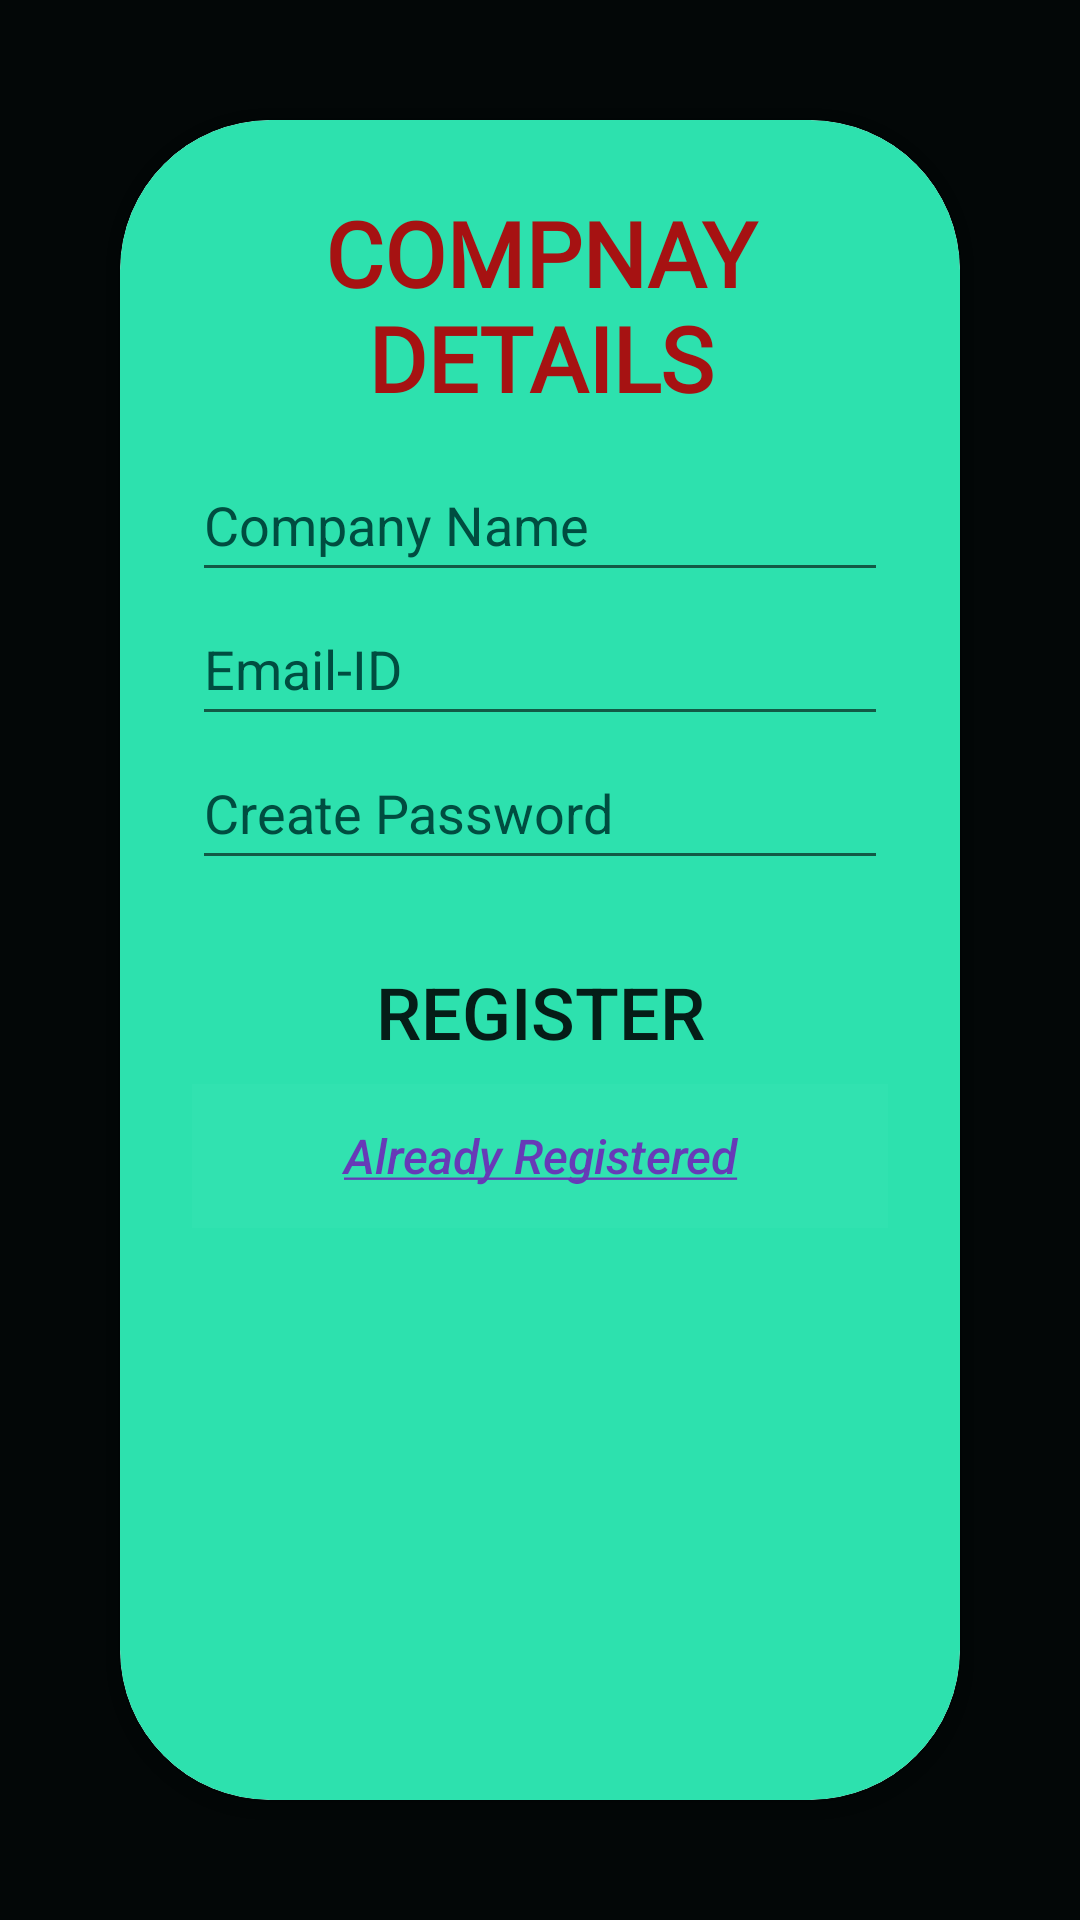

Produce the Android XML layout that renders to this screen, including the resource entries it uses.
<!-- AndroidManifest.xml: application theme Theme.SmartAttendence -->
<!-- res/layout/activity_register_company.xml -->
<?xml version="1.0" encoding="utf-8"?>
<LinearLayout xmlns:android="http://schemas.android.com/apk/res/android"
    xmlns:card_view="http://schemas.android.com/apk/res-auto"
    xmlns:tools="http://schemas.android.com/tools"
    android:layout_width="match_parent"
    android:layout_height="match_parent"
    android:background="#030707"
    android:orientation="vertical"
    tools:context=".employee_register">

    <androidx.cardview.widget.CardView
        android:layout_width="wrap_content"
        android:layout_height="match_parent"
        android:layout_margin="40sp"
        android:background="#fff"
        card_view:cardCornerRadius="50sp">

        <LinearLayout
            android:layout_width="wrap_content"
            android:layout_height="match_parent"
            android:layout_alignParentStart="false"
            android:background="@drawable/rounded_rectangle"
            android:orientation="vertical"
            android:padding="24sp">


            <TextView
                android:layout_width="match_parent"
                android:layout_height="wrap_content"
                android:layout_gravity="center_horizontal"
                android:fontFamily="@font/aclonica"
                android:text="@string/compnay_details"
                android:textAlignment="center"
                android:textColor="#A61212"
                android:textSize="30sp"
                android:textStyle="bold"
                tools:ignore="MissingConstraints" />

            <EditText
                android:id="@+id/companyname"
                android:layout_width="match_parent"
                android:layout_height="wrap_content"
                android:layout_marginTop="10sp"
                android:autofillHints=""
                android:ems="10"
                android:hint="@string/company_name"
                android:inputType="textPersonName"
                android:minHeight="48dp"
                android:textColorHighlight="#E91E63"
                android:textColorHint="#004D40"
                tools:ignore="LabelFor" />

            <EditText
                android:id="@+id/etEmail"
                android:layout_width="match_parent"
                android:layout_height="wrap_content"
                android:autofillHints=""
                android:ems="10"
                android:hint="@string/user_id"
                android:inputType="textPersonName"
                android:minHeight="48dp"
                android:textColor="#004D40"
                android:textColorHighlight="#E91E63"
                android:textColorHint="#004D40"
                tools:ignore="LabelFor,TextFields" />

            <EditText
                android:id="@+id/etPassword"
                android:layout_width="match_parent"
                android:layout_height="wrap_content"
                android:autofillHints=""
                android:ems="10"
                android:hint="@string/create_password"
                android:inputType="textPassword"
                android:minHeight="48dp"
                android:textColorHighlight="#E91E63"
                android:textColorHint="#004D40" />

            <Button
                android:id="@+id/button5"
                android:layout_width="match_parent"
                android:layout_height="wrap_content"
                android:layout_marginTop="20sp"
                android:background="@drawable/round_button"
                android:text="@string/register"
                android:textSize="24sp" />

            <androidx.appcompat.widget.AppCompatButton
                android:id="@+id/button6"
                android:layout_width="match_parent"
                android:layout_height="wrap_content"
                android:background="#05FFFFFF"
                android:text="@string/already_registered"
                android:textAlignment="center"
                android:textAllCaps="false"
                android:textColor="#673AB7"
                android:textSize="16sp"
                android:textStyle="italic" />

        </LinearLayout>
    </androidx.cardview.widget.CardView>

</LinearLayout>
<!-- resources referenced by this layout -->
<resources>
  <!-- drawable rounded_rectangle (drawable) -->
  <?xml version="1.0" encoding="utf-8"?>
  <shape xmlns:android="http://schemas.android.com/apk/res/android"
      xmlns:tools="http://schemas.android.com/tools"
      android:shape="rectangle"
      tools:ignore="ExtraText">
  
      <corners android:radius="50dp"/> // if you want clear round shape then make radius size is half of your  button`s height.
  
      <solid android:color="#2DE1AE" /> // Button Colour
      <padding
          android:bottom="10dp"
          android:left="25dp"
          android:right="25dp"
          android:top="10dp"/>
  
  </shape>
  <string name="already_registered"><u>Already Registered</u></string>
  <string name="company_name">Company Name</string>
  <string name="compnay_details">COMPNAY DETAILS</string>
  <string name="create_password">Create Password</string>
  <string name="register">Register</string>
  <string name="user_id">Email-ID</string>
  <style name="Theme.SmartAttendence" parent="Theme.MaterialComponents.DayNight.DarkActionBar">
          
          <item name="colorPrimary">@color/purple_500</item>
          <item name="colorPrimaryVariant">@color/purple_700</item>
          <item name="colorOnPrimary">@color/white</item>
          
          <item name="colorSecondary">@color/teal_200</item>
          <item name="colorSecondaryVariant">@color/teal_700</item>
          <item name="colorOnSecondary">@color/black</item>
          
          <item name="android:statusBarColor" tools:targetApi="l">?attr/colorPrimaryVariant</item>
          
      </style>
  <!-- not gathered from this repository: default colours our renderer supplied (Android Studio template values) -->
  <color name="purple_500">#FF6200EE</color>
  <color name="purple_700">#FF3700B3</color>
  <color name="teal_200">#FF03DAC5</color>
  <color name="teal_700">#FF018786</color>
  <color name="black">#FF000000</color>
  <color name="white">#FFFFFFFF</color>
</resources>
